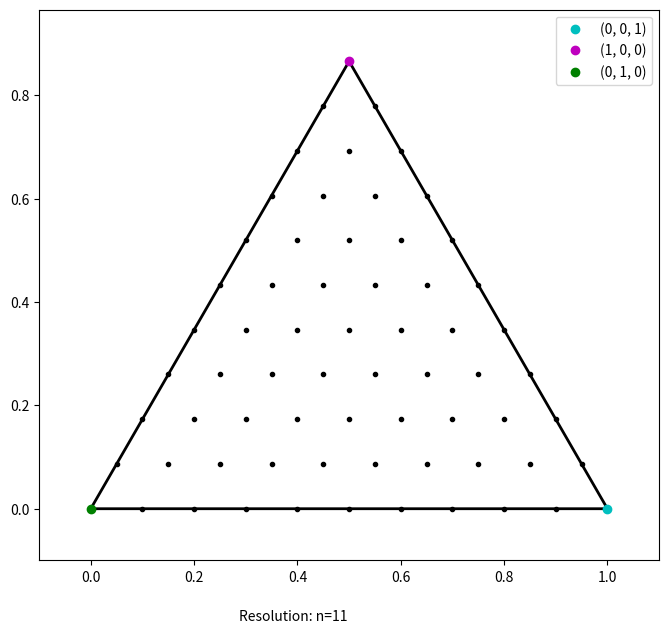

Python code for this plot: (Note: this script raises an exception after producing the figure.)
# libraries here

from math import *
from math import factorial
from mpmath import gamma as gm
from mpmath import factorial as fac
import mpmath as mp
from mpmath import quad
import numpy as np
from scipy import optimize
from scipy import stats
from scipy.integrate import dblquad
from scipy.stats import dirichlet
from scipy.special import gamma, factorial, beta
from scipy.spatial import ConvexHull, convex_hull_plot_2d
import matplotlib.pyplot as plt
from matplotlib import rc
from matplotlib import patches as mpatches
import matplotlib.tri as tri

#set mpmath global precision for tanh-sinh quadrature
mp.mp.dps = 35

def main():

    #alpha params for dirichlet distribution here
    alpha1 = 1
    alpha2 = 2
    alpha3 = 3
    alphas = [toMpMath(alpha1), toMpMath(alpha2), toMpMath(alpha3)]

    resolution = 11
    resolution_ts = mp.mpf('0.001')

    dirichlet_object = Dirichlet_Distribution(resolution, resolution_ts, alphas)
    dirichlet_object.plotSimplex()


#function for ensuring all floating point numbers are in mpmath precision
def toMpMath(x):
    #if the arg is already a mpmath number, pass
    if isinstance(x, mp.mpf):
        return x
    #else, return it as a mpmath float
    else:
        return mp.mpf(str(x))

#function for converting barycentric to cartesian coordinates
def bc2xy(xyz):
    x = (xyz[0] * mp.mpf('0.5')) + (xyz[1] * 0) + (xyz[2] * 1)
    y = (xyz[0] * (mp.sqrt(mp.mpf('3')) / 2)) + (xyz[1] * 0) + (xyz[2] * 0)
    return [x,y]

#function to convert unit square [0,1]x[0,1] to barycentric coordinates via Duffy transform
def uv2bc(u, v):
    u = toMpMath(u)
    v = toMpMath(v)

    #Duffy transform implemented below; defining a set of BC coordinates (A, B, C) from a point in the unit square (u, v)
    #The singular side occurs at u=1
    A = u
    B = v * (1-u)
    C = (1 - u) * (1 - v)
    return [A, B, C]

#function to convert barycentric coordinates to unit square coordinates (u, v) via Duffy transform
def bc2uv(x):
    x = [toMpmath(i) for i in x]
    u = x[0]

    if (u == 1):
        v = 0
        return [u, v]
    else:
        v = (x[1] / (1 - x[0]))
        return [u, v]

#function to calculate the dirichlet pdf at a given BC coordinate
def dirichletpdf(x, alpha):
    x = [toMpMath(i) for i in x]
    alpha = [toMpMath(j) for j in alpha]

    prod = 1 #for Dirichlet kernel \prod(x_1^alpha_i)
    a0 = 0 #for calculating beta function constant 
    g_prod = 1 #for calculating beta function constant
    area = toMpMath('0.5') * mp.sqrt(mp.mpf('3')) / 2 #barycentric triangle area

    for i in range(len(x)):
        try:
            prod *= (x[i]**(alpha[i][-1]))
        except ZeroDivisionError:
            prod = inf
        a0 += alpha[i]
        g_prod *= gm(alpha[i])
    g0 = gm(a0)
    beta_func = g0 / g_prod #beta function
    dirpdf = prod * beta_func * (mp.mpf('0.5') / area)

    return dirpdf

class Dirichlet_Distribution:

    #mesh properties
    vertices = [] #store BC vertices of each subtriangle, starting with (0,0,1), going right to left, bottom to top
    triangles = [] #store subtriangles by their vertex indices
    index_vert = [] #index for keeping track of vertices; index(0,0,1) = 0

    #this array stores relevant information about the mesh and distribution
    #the i-th entry will be [prob mass of subtriangle i, vertex indices of subtriangle, ...
        # ..., number of nodes (out of 13) in the HPD region, T/F on whether the subtriangle is split]
    sub_info = []

    #distribution parameters
    alphas = [0, 0, 0]

    #resolution of mesh, tanh-sinh step, domain area
    res = 0
    res_ts = 0
    area = mp.mpf('0.5') * (mp.sqrt(mp.mpf('3'))/2)

    '''
    Roots/nodes of the Dunavant 13-point (7-degree) rule. These are the simplex-specific barycentric coordinates for Gaussian quadrature, precalculated.
    The paper is called "HIGH DEGREE EFFICIENT SYMMETRICAL GAUSSIAN QUADRATURE RULES FOR THE TRIANGLE" by D. A. Dunavant.
    To use this, conceptualize the symmetric group S3; Each coordinate (node) is of the form [ralpha, rbeta, rgamma]. 
    The first column represents the identity permutation coordinate (1/3, 1/3, 1/3) in the center of the triangle.
    The second column represents three nodes, any permutation of (0.479, 0.260, 0.260).
    The third column, same thing, three nodes of some permutation of (0.86, 0.06, 0.06)
    The last column represents six nodes, as there are six different permutations of these three distinct barycentric coordinates. 
    Hence, these represent the 13 distinct nodes that will be sampled in every smooth subtriangle.
    '''
    ralpha = [toMpMath(1/3), mp.mpf('0.479308067841920'),  mp.mpf('0.869739794195568'),  mp.mpf('0.048690315425316')]
    rbeta = [toMpMath(1/3),  mp.mpf('0.260345966079040'),  mp.mpf('0.065130102902216'),  mp.mpf('0.312865496004874')]
    rgamma = [toMpMath(1/3), mp.mpf('0.260345966079040'), mp.mpf('0.065130102902216'), mp.mpf('0.638444188569810')]

    #weights at the nodes above. Each column from above will use the weight corresponding the the column below.
    #for example, the point (1/3, 1/3, 1/3) on each subtriangle will have the weight -0.14957...
    weights = [mp.mpf('-0.149570044467682'),  mp.mpf('0.175615257433208'),  mp.mpf('0.053347235608838'),  mp.mpf('0.077113760890257')]

    #mass of the domain, for accountability purposes after performing all calculations
    mass = 0

    #parameter for s, t-domain. These are the roughly-picked intervals on the real lines that go into our u-v unit square as a result of the tanh-sinh function.
    t_extrema = 2
    s_max = 3.64
    s_min = 2.4

    #stores subtriangle and its variance in an array for determining which triangles to use tah-sinh on.
    subtriangle_variance = []

    #iterator check: 0=first pass, 1=second pass, 2=3rd pass. This is for if we decide to do a subtriangle division after one 'pass', or pdf calculation across the domain.
    iterator = 0

    #constructor
    def __init__(self, a, h, params):

        self.res = a
        self.res_ts = h
        self.alphas = [toMpMath(i) for i in params]

        #segment sides of triangle for grid to perform numerical integration in barycentric coordinates
        n = mp.linspace(0, 1, a)

        grid = [n, n, n]

        #construct list of vertices from L->R (0,0,1) -> (0,1,0) and y=0 to y=sqrt(3)/2
        #construct list of vertex indices
        for i in range(len(n)):
            j = 0
            rowindex = []
            while((i+j) <= (a-1)):
                rowindex.append(len(self.vertices))
                self.vertices.append([n[i], n[j], n[a - i - j - 1]])
                j += 1
            self.index_vert.append(list(rowindex))

        #construct list of subtriangles, each characterized by three vertex indices
        for i in range(len(self.index_vert) - 1):
            for j in range(len(self.index_vert[i]) - 1):
                self.triangles.append([self.index_vert[i][j], self.index_vert[i][j+1], self.index_vert[i+1][j]])
                if((j+1) != (len(self.index_vert[i]) - 1)):
                    self.triangles.append([self.index_vert[i][j+1], self.index_vert[i+1][j], self.index_vert[i+1][j+1]])

    def getVertices(self):
        print(f"vertices: {self.vertices}")
        print(f"index of vertices: {self.index_vert}")
        print(f"triangles: {self.triangles}")

    def plotSimplex(self):
        plt.figure(1, figsize=(8,8))
        ax = plt.gca()

        #plot simplex/BC triangle
        triangle = mpatches.Polygon([[0,0], [1,0], [0.5, sqrt(3)/2]], closed=True, fill=False, edgecolor='black', linewidth=2)
        ax.add_patch(triangle)

        plt.xlim(-0.1, 1.1)
        plt.ylim(-0.1, sqrt(3)/2 + 0.1)
        ax.set_aspect('equal', adjustable='box')

        #plot the vertices of each subtriangle
        for i in range(len(self.vertices)):
            x, y = bc2xy(self.vertices[i])
            plt.plot(x, y, 'k.')

        #for reference, plot the three vertices of the parent triangle and label them
        a, b = bc2xy([0, 0, 1])
        plt.plot(a, b, 'co', label='(0, 0, 1)')
        a, b = bc2xy([1, 0, 0])
        plt.plot(a, b, 'mo', label='(1, 0, 0)')
        a, b = bc2xy([0, 1, 0])
        plt.plot(a, b, 'go', label='(0, 1, 0)')
        plt.legend()
        o = f"Resolution: n={self.res}"
        plt.figtext(0.375, 0.075, o)

        plt.savefig("/home/jay/Documents/Research/CNRE/Dirichlet/hpd_calc_visual.png")

    #function for obtaining subtriangle area; used in the event AMR is employed and subtriangles are not uniform area
    def getSubArea(self, subtriangle):
        x_1, y_1 = bc2xy(self.vertices[subtriangle[1]])
        x_0, y_0 = bc2xy(self.vertices[subtriangle[0]])

        sidelength = mp.sqrt((x_1 - x_0)**2 + (y_1-y_0)**2)
        return self.area * sidelength**2

if __name__ == "__main__":
    main()
